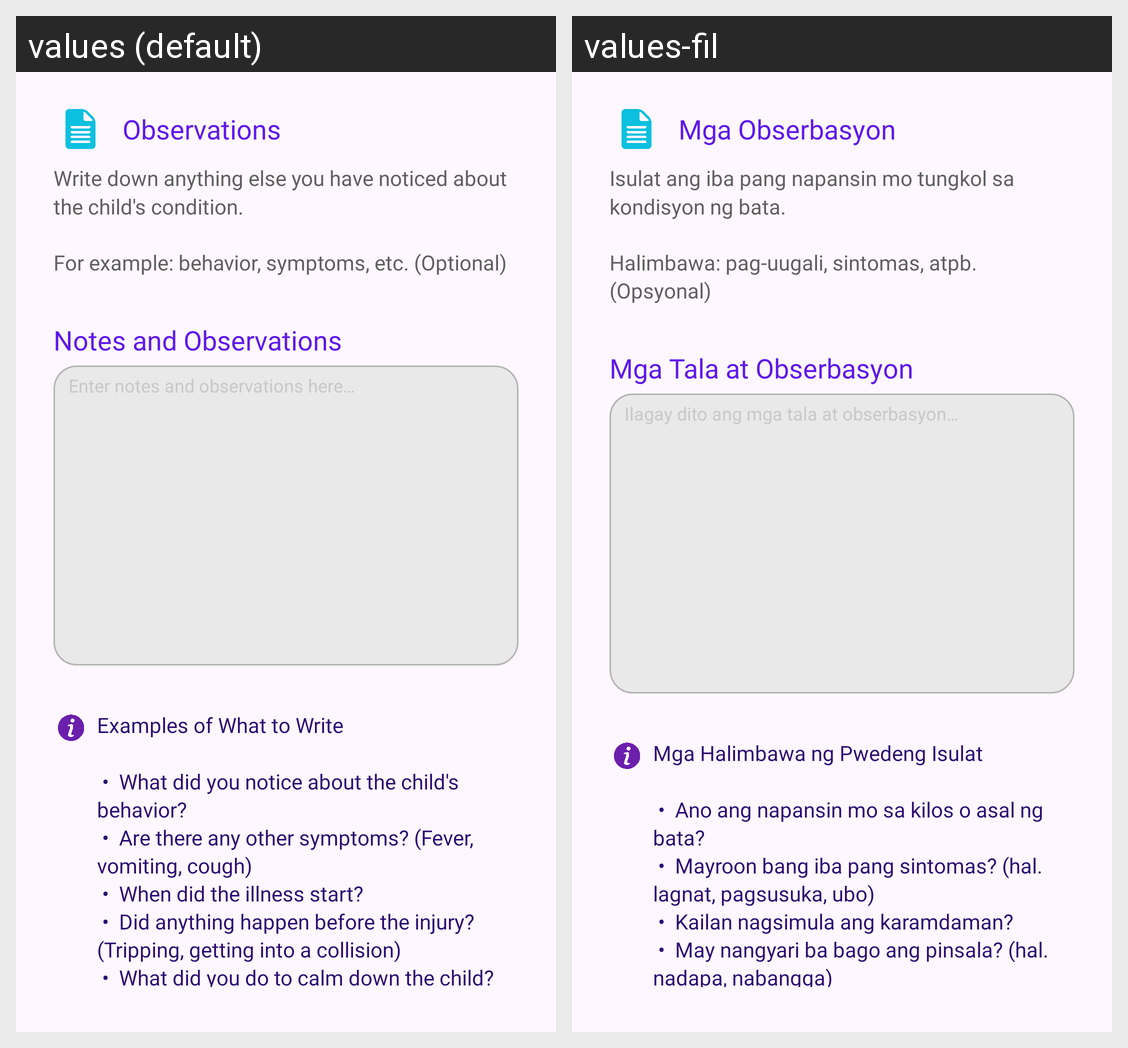

The Android screen above is rendered under two locales of the same app. Produce the string resources it draws, with the default and per-locale values.
Android screen res/layout/fragment_observations.xml rendered under 2 locales, left to right: values (default), values-fil. Device: Nexus 5 (rendered at 1080×1920; each locale shown at half size, 540×960, under a caption strip naming it); theme Theme.TahanApp.
Strings drawn on this screen, with the default value and each locale's value (text and hints the layout hard-codes, and strings that could not be matched under every locale, appear in the picture but are not listed):

observations
  values: Observations
  values-fil: Mga Obserbasyon

observations_desc
  values: Write down anything else you have noticed about the child's condition.
      
      For example: behavior, symptoms, etc. (Optional)
  values-fil: Isulat ang iba pang napansin mo tungkol sa kondisyon ng bata.
      
      Halimbawa: pag-uugali, sintomas, atpb. (Opsyonal) 

notes_observations
  values: Notes and Observations
  values-fil: Mga Tala at Obserbasyon

enter_observation_here
  values: Enter notes and observations here…
  values-fil: Ilagay dito ang mga tala at obserbasyon…

observations_examples
  values: Examples of What to Write 
      
       •  What did you notice about the child's behavior? 
       •  Are there any other symptoms? (Fever, vomiting, cough) 
       •  When did the illness start? 
       •  Did anything happen before the injury? (Tripping, getting into a collision) 
       •  What did you do to calm down the child?
  values-fil: Mga Halimbawa ng Pwedeng Isulat 
      
       •  Ano ang napansin mo sa kilos o asal ng bata? 
       •  Mayroon bang iba pang sintomas? (hal. lagnat, pagsusuka, ubo) 
       •  Kailan nagsimula ang karamdaman? 
       •  May nangyari ba bago ang pinsala? (hal. nadapa, nabangga) 
       •  Ano ang ginawa mo para pakalmahin ang bata?
